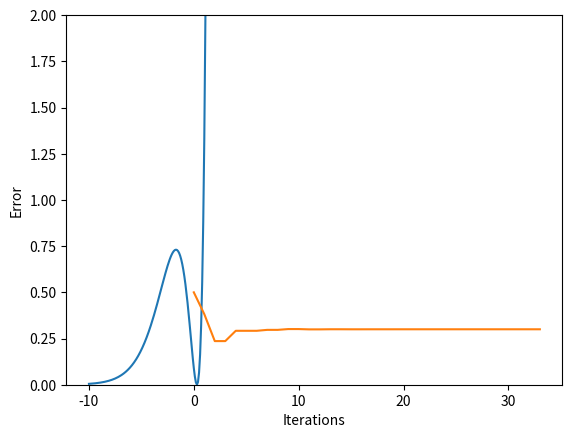

The script that saved this image:
#!/usr/bin/env python3
# -*- coding: utf-8 -*-
"""

[redacted]
"""

import numpy as np
import matplotlib.pyplot as plt
import scipy.optimize

def f(x):
    return ((x-0.3)**2)*np.exp(x)

def f2(x):
    return x**2

x=np.arange(-10,10,0.1)
plt.plot(x,f(x))
plt.ylim(0,2)
plt.show()

w=.5*(3-np.sqrt(5))#golden section
        
            

def s_quad_interp(a, b, c):
    """
    inverse quadratic interpolation
    """
    #my convention is flipped; i use s_quad_interpt(a,c,b)
    epsilon = 1e-7 #for numerical stability
    s0 = a*f(b)*f(c) / (epsilon + (f(a)-f(b))*(f(a)-f(c)))
    s1 = b*f(a)*f(c) / (epsilon + (f(b)-f(a))*(f(b)-f(c)))
    s2 = c*f(a)*f(b) / (epsilon + (f(c)-f(a))*(f(c)-f(b)))
    return s0+s1+s2


def brent1d(a,c,f,epsilon=1e-7):
    b=np.mean([a,c])
    if np.abs(f(b))>=np.abs(f(a)):
        temp=a
        a=b
        b=temp
    elif np.abs(f(b))>=np.abs(f(c)):
        temp=c
        c=b
        b=temp
    error_list=[np.abs(a-b)]
    b_list=[b]
    flag=True
    while (np.abs(a-b)>=epsilon):
        if (a>c):
            temp=a
            a=c
            c=temp
        s=s_quad_interp(a,b,c)
        if s>=b:
            flag=True
        elif (flag==False and np.abs(s-b)>=np.abs(b_list[-2]-b_list[-1])):
            flag=True
        elif (flag==True and np.abs(s-b)>=np.abs(b-c)):
            flag=True
        else: flag=False
        if flag==True:
            b=a+(w*(c-a))
            x=c-(w*(c-a))
            if f(x)>f(b):
                c=x
            else:
                a=b
                b=x
        else: #s<b if this is being called
            if f(s)>f(b):
                a=s
            else:
                a=b
                b=s
        #if np.abs(f(a))<np.abs(f(b)):
            #temp=b
            #b=a
            #a=temp
        #elif np.abs(f(b))>=np.abs(f(c)):
            #temp=c
            #c=b
            #b=temp
        error_list.append(np.abs(a-b))
        b_list.append(b)
    return b, b_list, error_list

(result,b_list,error_list)=brent1d(0,1,f)

x=list(range(len(b_list)))
print("Minimum: ", result)
plt.plot(x,b_list)
plt.xlabel("Iterations")
plt.ylabel("b")
plt.savefig("b")
plt.show()

plt.plot(x,np.log(error_list))
plt.xlabel("Iterations")
plt.ylabel("Error")
plt.savefig("error")
plt.show()
        

def brack(f,a,c):
    b=a+(w*(c-a))
    if np.abs(f(b))>=np.abs(f(a)):
        temp=a
        a=b
        b=temp
    elif np.abs(f(b))>=np.abs(f(c)):
        temp=c
        c=b
        b=temp
    if (a>c):
        temp=a
        a=c
        c=temp
    return (a,b,c)
    
print("Brent: ",scipy.optimize.brent(f, brack=(0,1),tol=1e-7,full_output=True))
    
    
    
    


